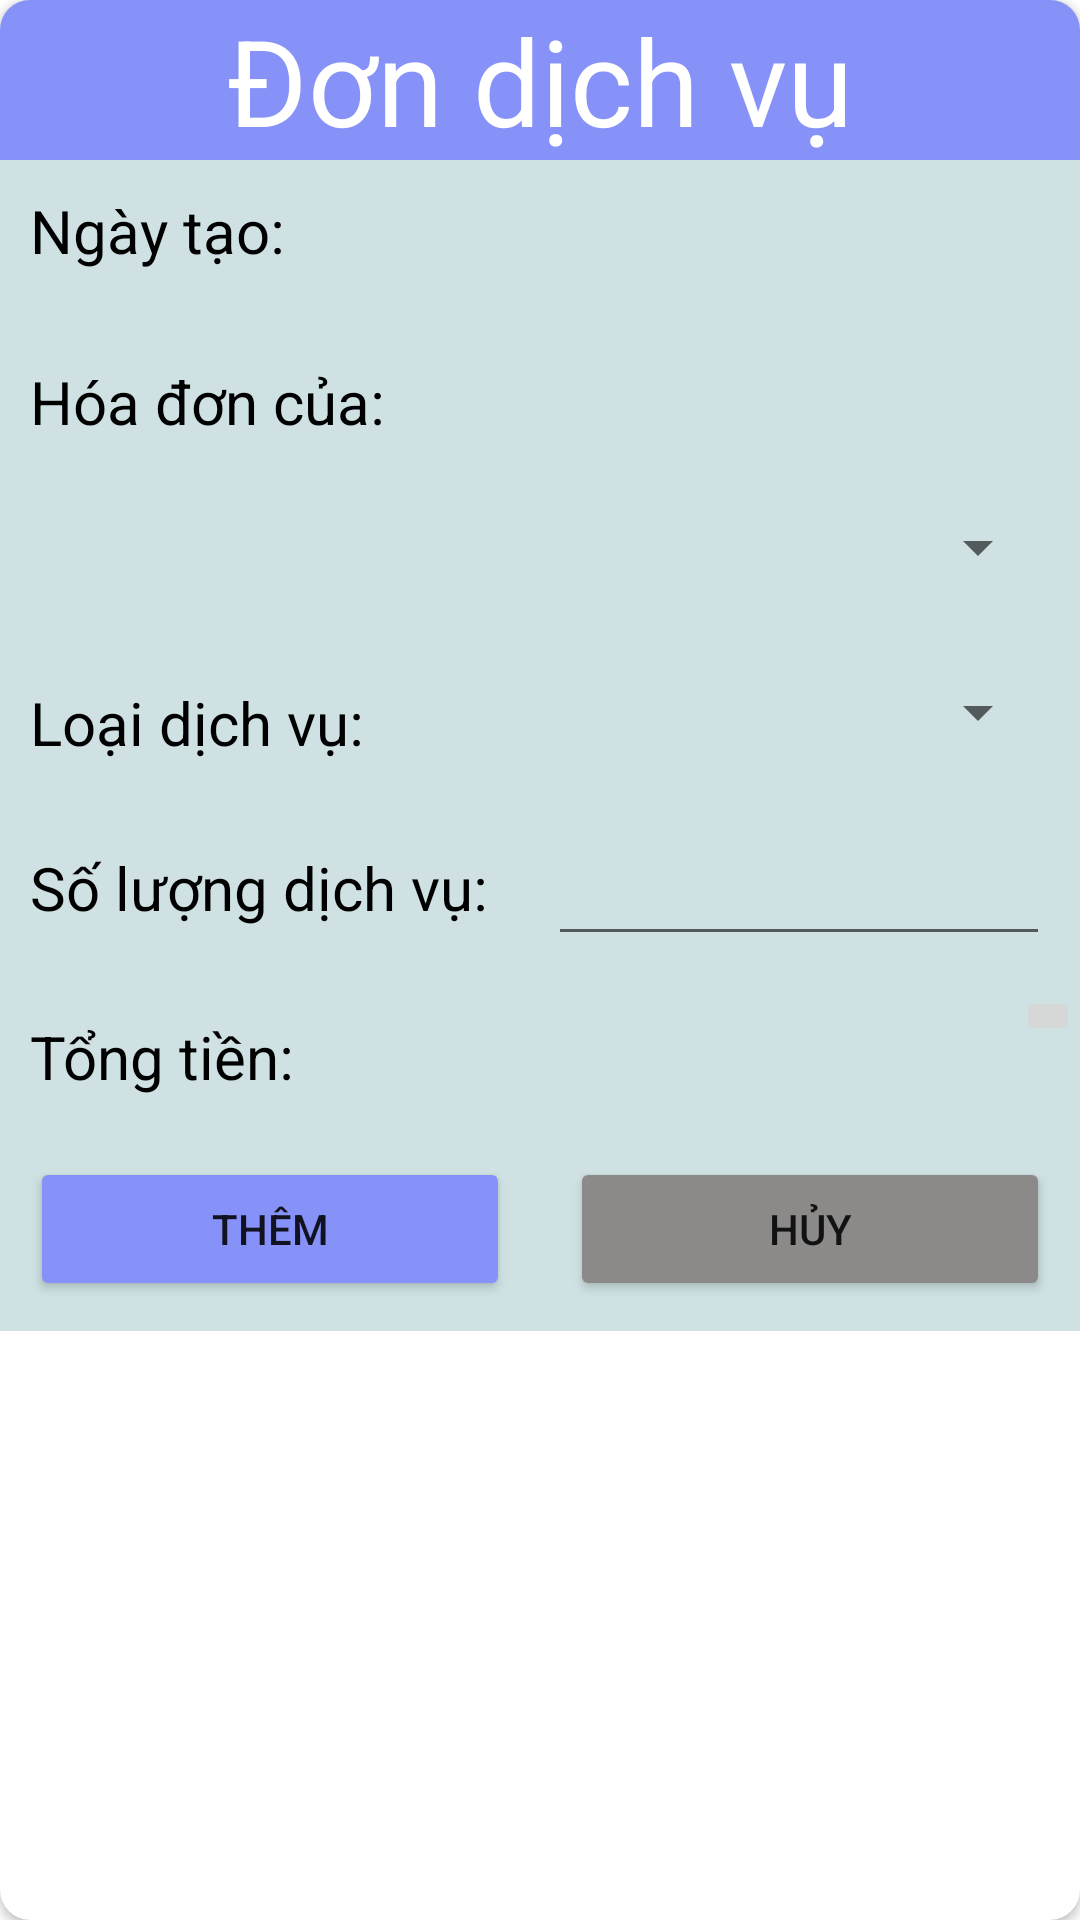

Android layout source for this screen:
<!-- AndroidManifest.xml: application theme Theme.hotelmanager -->
<!-- res/layout/dialog_don_dich_vu.xml -->
<?xml version="1.0" encoding="utf-8"?>
<androidx.cardview.widget.CardView xmlns:android="http://schemas.android.com/apk/res/android"
    android:layout_width="match_parent"
    android:layout_height="wrap_content"
    xmlns:app="http://schemas.android.com/apk/res-auto"
    app:cardCornerRadius="10dp"
    android:background="@color/bgitem"
    android:layout_margin="15dp">
    <LinearLayout
        android:layout_width="match_parent"
        android:layout_height="wrap_content"
        android:orientation="vertical"
        android:background="@color/bgitem"
        >

        <TextView
            android:layout_width="match_parent"
            android:layout_height="wrap_content"
            android:layout_gravity="center"
            android:text="@string/tv_don_dich_vu"
            android:textAlignment="center"
            android:textSize="40dp"
            android:textColor="@color/white"
            android:background="@color/magenta"
            />

        <TextView
            android:id="@+id/dialog_tv_ngay_tao_don_dv"
            android:layout_width="match_parent"
            android:layout_height="wrap_content"
            android:text="@string/tv_ngay_tao"
            android:textColor="@color/black"
            android:layout_marginLeft="10dp"
            android:textSize="20dp"
            android:layout_marginTop="10dp"
            android:layout_marginBottom="10dp"/>

        <LinearLayout
            android:layout_width="match_parent"
            android:layout_height="wrap_content"
            android:orientation="vertical">
            <TextView
                android:layout_width="wrap_content"
                android:layout_height="wrap_content"
                android:text="@string/tv_hoa_don_cua"
                android:textColor="@color/black"
                android:textSize="20dp"
                android:layout_marginLeft="10dp"
                android:layout_marginTop="20dp"/>
            <Spinner
                android:id="@+id/dialog_spn_hoa_don"
                android:layout_width="match_parent"
                android:layout_height="70dp"
                android:textColor="@color/black"
                android:layout_marginRight="10dp"
                android:layout_marginLeft="10dp"/>
        </LinearLayout>

        <LinearLayout
            android:layout_width="match_parent"
            android:layout_height="wrap_content"
            android:orientation="horizontal">
            <TextView
                android:layout_width="wrap_content"
                android:layout_height="wrap_content"
                android:text="@string/tv_loai_dich_vu"
                android:textColor="@color/black"
                android:textSize="20dp"
                android:layout_margin="10dp"/>
            <Spinner
                android:id="@+id/dialog_spn_dich_vu"
                android:layout_width="match_parent"
                android:layout_height="40dp"
                android:textColor="@color/black"
                android:layout_marginRight="10dp"
                android:layout_marginLeft="10dp"/>
        </LinearLayout>


        <LinearLayout
            android:layout_width="match_parent"
            android:layout_height="wrap_content"
            android:orientation="horizontal">
            <TextView
                android:layout_width="wrap_content"
                android:layout_height="wrap_content"
                android:text="@string/tv_so_luong_dich_vu"
                android:textColor="@color/black"
                android:textSize="20dp"
                android:layout_margin="10dp"/>
            <EditText
                android:id="@+id/ed_so_luong_dv"
                android:layout_width="match_parent"
                android:layout_height="wrap_content"
                android:layout_marginTop="10dp"
                android:padding="10dp"
                android:layout_margin="10dp"/>
        </LinearLayout>

        <LinearLayout
            android:layout_width="match_parent"
            android:layout_height="wrap_content"
            android:orientation="horizontal"
            android:weightSum="10">
            <TextView
                android:id="@+id/dialog_tv_tong_tien_don_dv"
                android:layout_width="match_parent"
                android:layout_height="wrap_content"
                android:text="@string/tv_tong_tien"
                android:textColor="@color/black"
                android:layout_marginLeft="10dp"
                android:textSize="20dp"
                android:layout_weight="9"
                android:layout_margin="10dp"/>
            <ImageButton
                android:id="@+id/btn_refresh_don_dv"
                android:layout_width="wrap_content"
                android:layout_height="wrap_content"
                android:src="@drawable/ic_baseline_refresh_24"
                android:layout_weight="1"/>
        </LinearLayout>


        <LinearLayout
            android:layout_width="match_parent"
            android:layout_height="wrap_content"
            android:orientation="horizontal"
            android:layout_margin="10dp"
            android:weightSum="2">
            <Button
                android:id="@+id/dialog_btn_them_don_dv"
                android:layout_width="0dp"
                android:layout_height="wrap_content"
                android:layout_weight="1"
                android:backgroundTint="@color/lavender"
                android:layout_marginRight="10dp"
                android:text="@string/btn_them"/>
            <Button
                android:id="@+id/dialog_btn_huy_don_dv"
                android:layout_width="0dp"
                android:layout_height="wrap_content"
                android:layout_weight="1"
                android:layout_marginLeft="10dp"
                android:text="@string/btn_huy"
                android:backgroundTint="@color/dark_gray"/>

        </LinearLayout>

    </LinearLayout>
</androidx.cardview.widget.CardView>
<!-- resources referenced by this layout -->
<resources>
  <color name="bgitem">#CFE1E3</color>
  <color name="black">#FF000000</color>
  <color name="dark_gray">#8C8989</color>
  <color name="lavender">#8692f7</color>
  <color name="magenta">#8692f7</color>
  <color name="white">#FFFFFFFF</color>
  <string name="btn_huy">Hủy</string>
  <string name="btn_them">Thêm</string>
  <string name="tv_don_dich_vu">Đơn dịch vụ</string>
  <string name="tv_hoa_don_cua">Hóa đơn của: </string>
  <string name="tv_loai_dich_vu">Loại dịch vụ: </string>
  <string name="tv_ngay_tao">Ngày tạo: </string>
  <string name="tv_so_luong_dich_vu">Số lượng dịch vụ: </string>
  <string name="tv_tong_tien">Tổng tiền: </string>
  <style name="Theme.hotelmanager" parent="Theme.MaterialComponents.DayNight.NoActionBar">
          
          
          <item name="windowActionBar">false</item>
          <item name="colorPrimary">@color/magenta</item>
          <item name="colorPrimaryVariant">@color/magenta</item>
          <item name="colorOnPrimary">@color/white</item>
          
          <item name="colorSecondary">@color/blue</item>
          <item name="colorSecondaryVariant">@color/blue</item>
          <item name="colorOnSecondary">@color/black</item>
          
          <item name="android:statusBarColor" tools:targetApi="l">?attr/colorPrimaryVariant</item>
          
      </style>
  <color name="blue">#1E88E5</color>
</resources>
